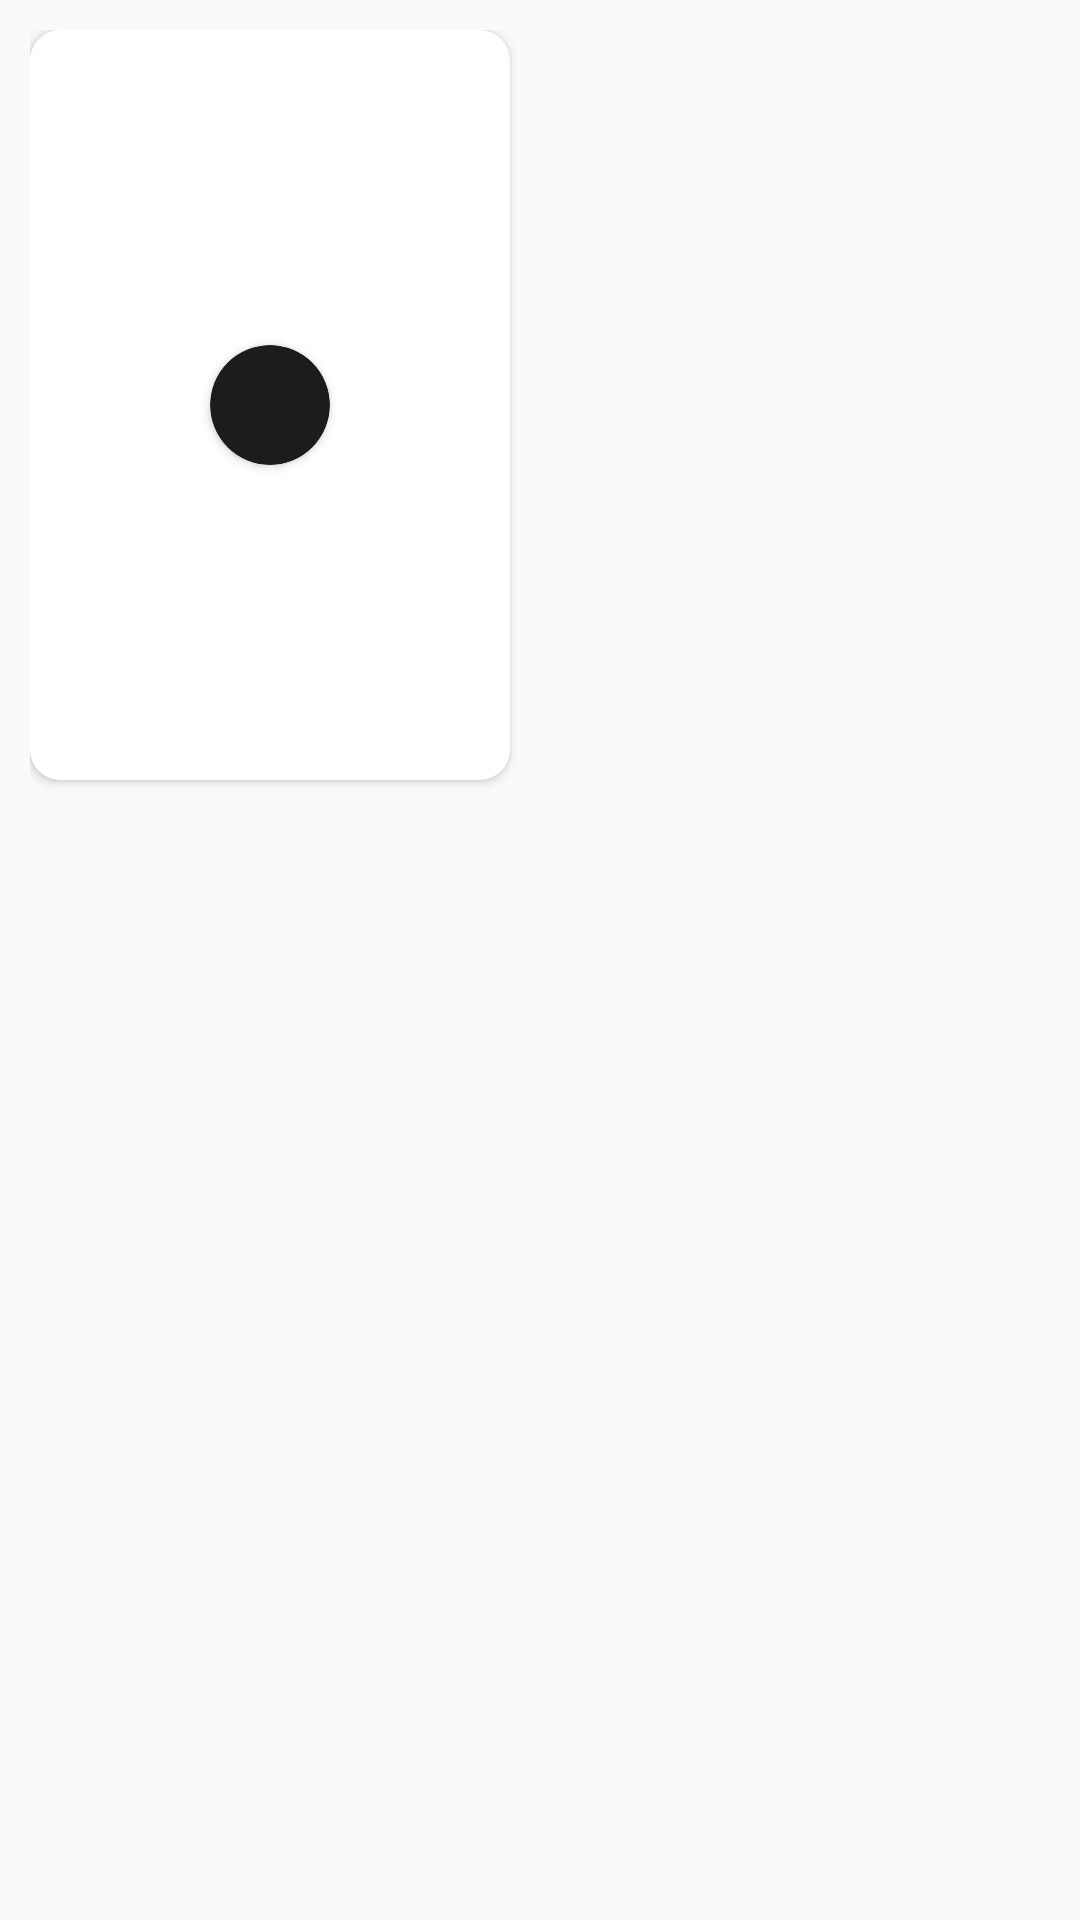

Layout XML and referenced resources for this Android screen:
<!-- AndroidManifest.xml: application theme Theme.WhatsAppStatusDownloader -->
<!-- res/layout/status_item.xml -->
<?xml version="1.0" encoding="utf-8"?>
<RelativeLayout xmlns:android="http://schemas.android.com/apk/res/android"
    android:layout_width="wrap_content"
    android:layout_height="wrap_content"
    xmlns:app="http://schemas.android.com/apk/res-auto"
    android:padding="10dp">

    <androidx.cardview.widget.CardView
        android:layout_width="wrap_content"
        android:layout_height="wrap_content"
        app:cardCornerRadius="10dp">

        <FrameLayout
            android:layout_width="160dp"
            android:layout_height="250dp">

            <ImageView
                android:layout_width="match_parent"
                android:layout_height="match_parent"
                android:id="@+id/iv_status"
                android:scaleType="centerCrop"
                android:backgroundTint="#e4e4de"
                android:src="@drawable/ic_launcher_background"/>

            <androidx.cardview.widget.CardView
                android:layout_width="40dp"
                android:layout_height="40dp"
                android:id="@+id/cv_video_card"
                app:cardCornerRadius="40dp"
                android:layout_gravity="center"
                app:cardBackgroundColor="#1c1c1c">

                <ImageView
                    android:layout_width="30dp"
                    android:layout_height="30dp"
                    android:padding="5dp"
                    android:id="@+id/iv_video_icon"
                    android:layout_gravity="center"
                    android:visibility="visible"
                    app:tint="@color/white"
                    android:src="@drawable/ic_baseline_play_arrow_24"/>

            </androidx.cardview.widget.CardView>

        </FrameLayout>

    </androidx.cardview.widget.CardView>

</RelativeLayout>
<!-- resources referenced by this layout -->
<resources>
  <color name="white">#FFFFFFFF</color>
  <style name="Theme.WhatsAppStatusDownloader" parent="Theme.AppCompat.Light.NoActionBar">
          
          <item name="colorPrimary">@color/purple_500</item>
          <item name="colorPrimaryVariant">@color/purple_700</item>
          <item name="colorOnPrimary">@color/white</item>
          
          <item name="colorSecondary">@color/teal_200</item>
          <item name="colorSecondaryVariant">@color/teal_700</item>
          <item name="colorOnSecondary">@color/black</item>
          
          <item name="android:statusBarColor" tools:targetApi="l">?attr/colorPrimaryVariant</item>
          
      </style>
  <color name="purple_500">#FF6200EE</color>
  <color name="purple_700">#FF3700B3</color>
  <color name="teal_200">#FF03DAC5</color>
  <color name="teal_700">#FF018786</color>
  <color name="black">#FF000000</color>
</resources>
